40-way image classification set "Match" from GitHub (ROMOHHR/LeatherTextureMatcher); label vocabulary: leather texture B 1, leather texture B 2, leather texture B 3, leather texture B 4, leather texture M 1, leather texture M 10, leather texture M 2, leather texture M 3, leather texture M 4, leather texture M 5, leather texture M 6, leather texture M 7, leather texture M 8, leather texture M 9, leather texture S 1, leather texture S 10, leather texture S 11, leather texture S 12, leather texture S 13, leather texture S 14, leather texture S 15, leather texture S 16, leather texture S 17, leather texture S 18, leather texture S 19, leather texture S 2, leather texture S 20, leather texture S 21, leather texture S 22, leather texture S 23, leather texture S 24, leather texture S 25, leather texture S 26, leather texture S 3, leather texture S 4, leather texture S 5, leather texture S 6, leather texture S 7, leather texture S 8, leather texture S 9.

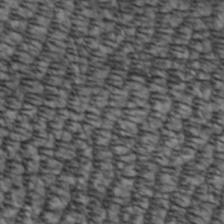
Label: leather texture S 7

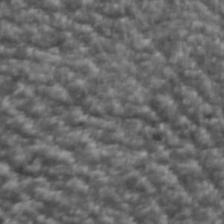
Label: leather texture S 9

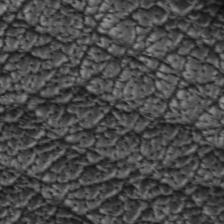
Label: leather texture M 2

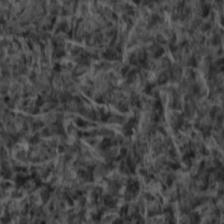
Label: leather texture S 26

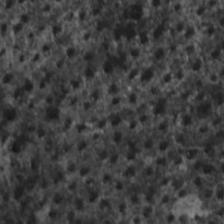
Label: leather texture S 23

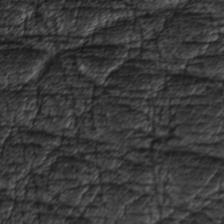
Label: leather texture M 9
